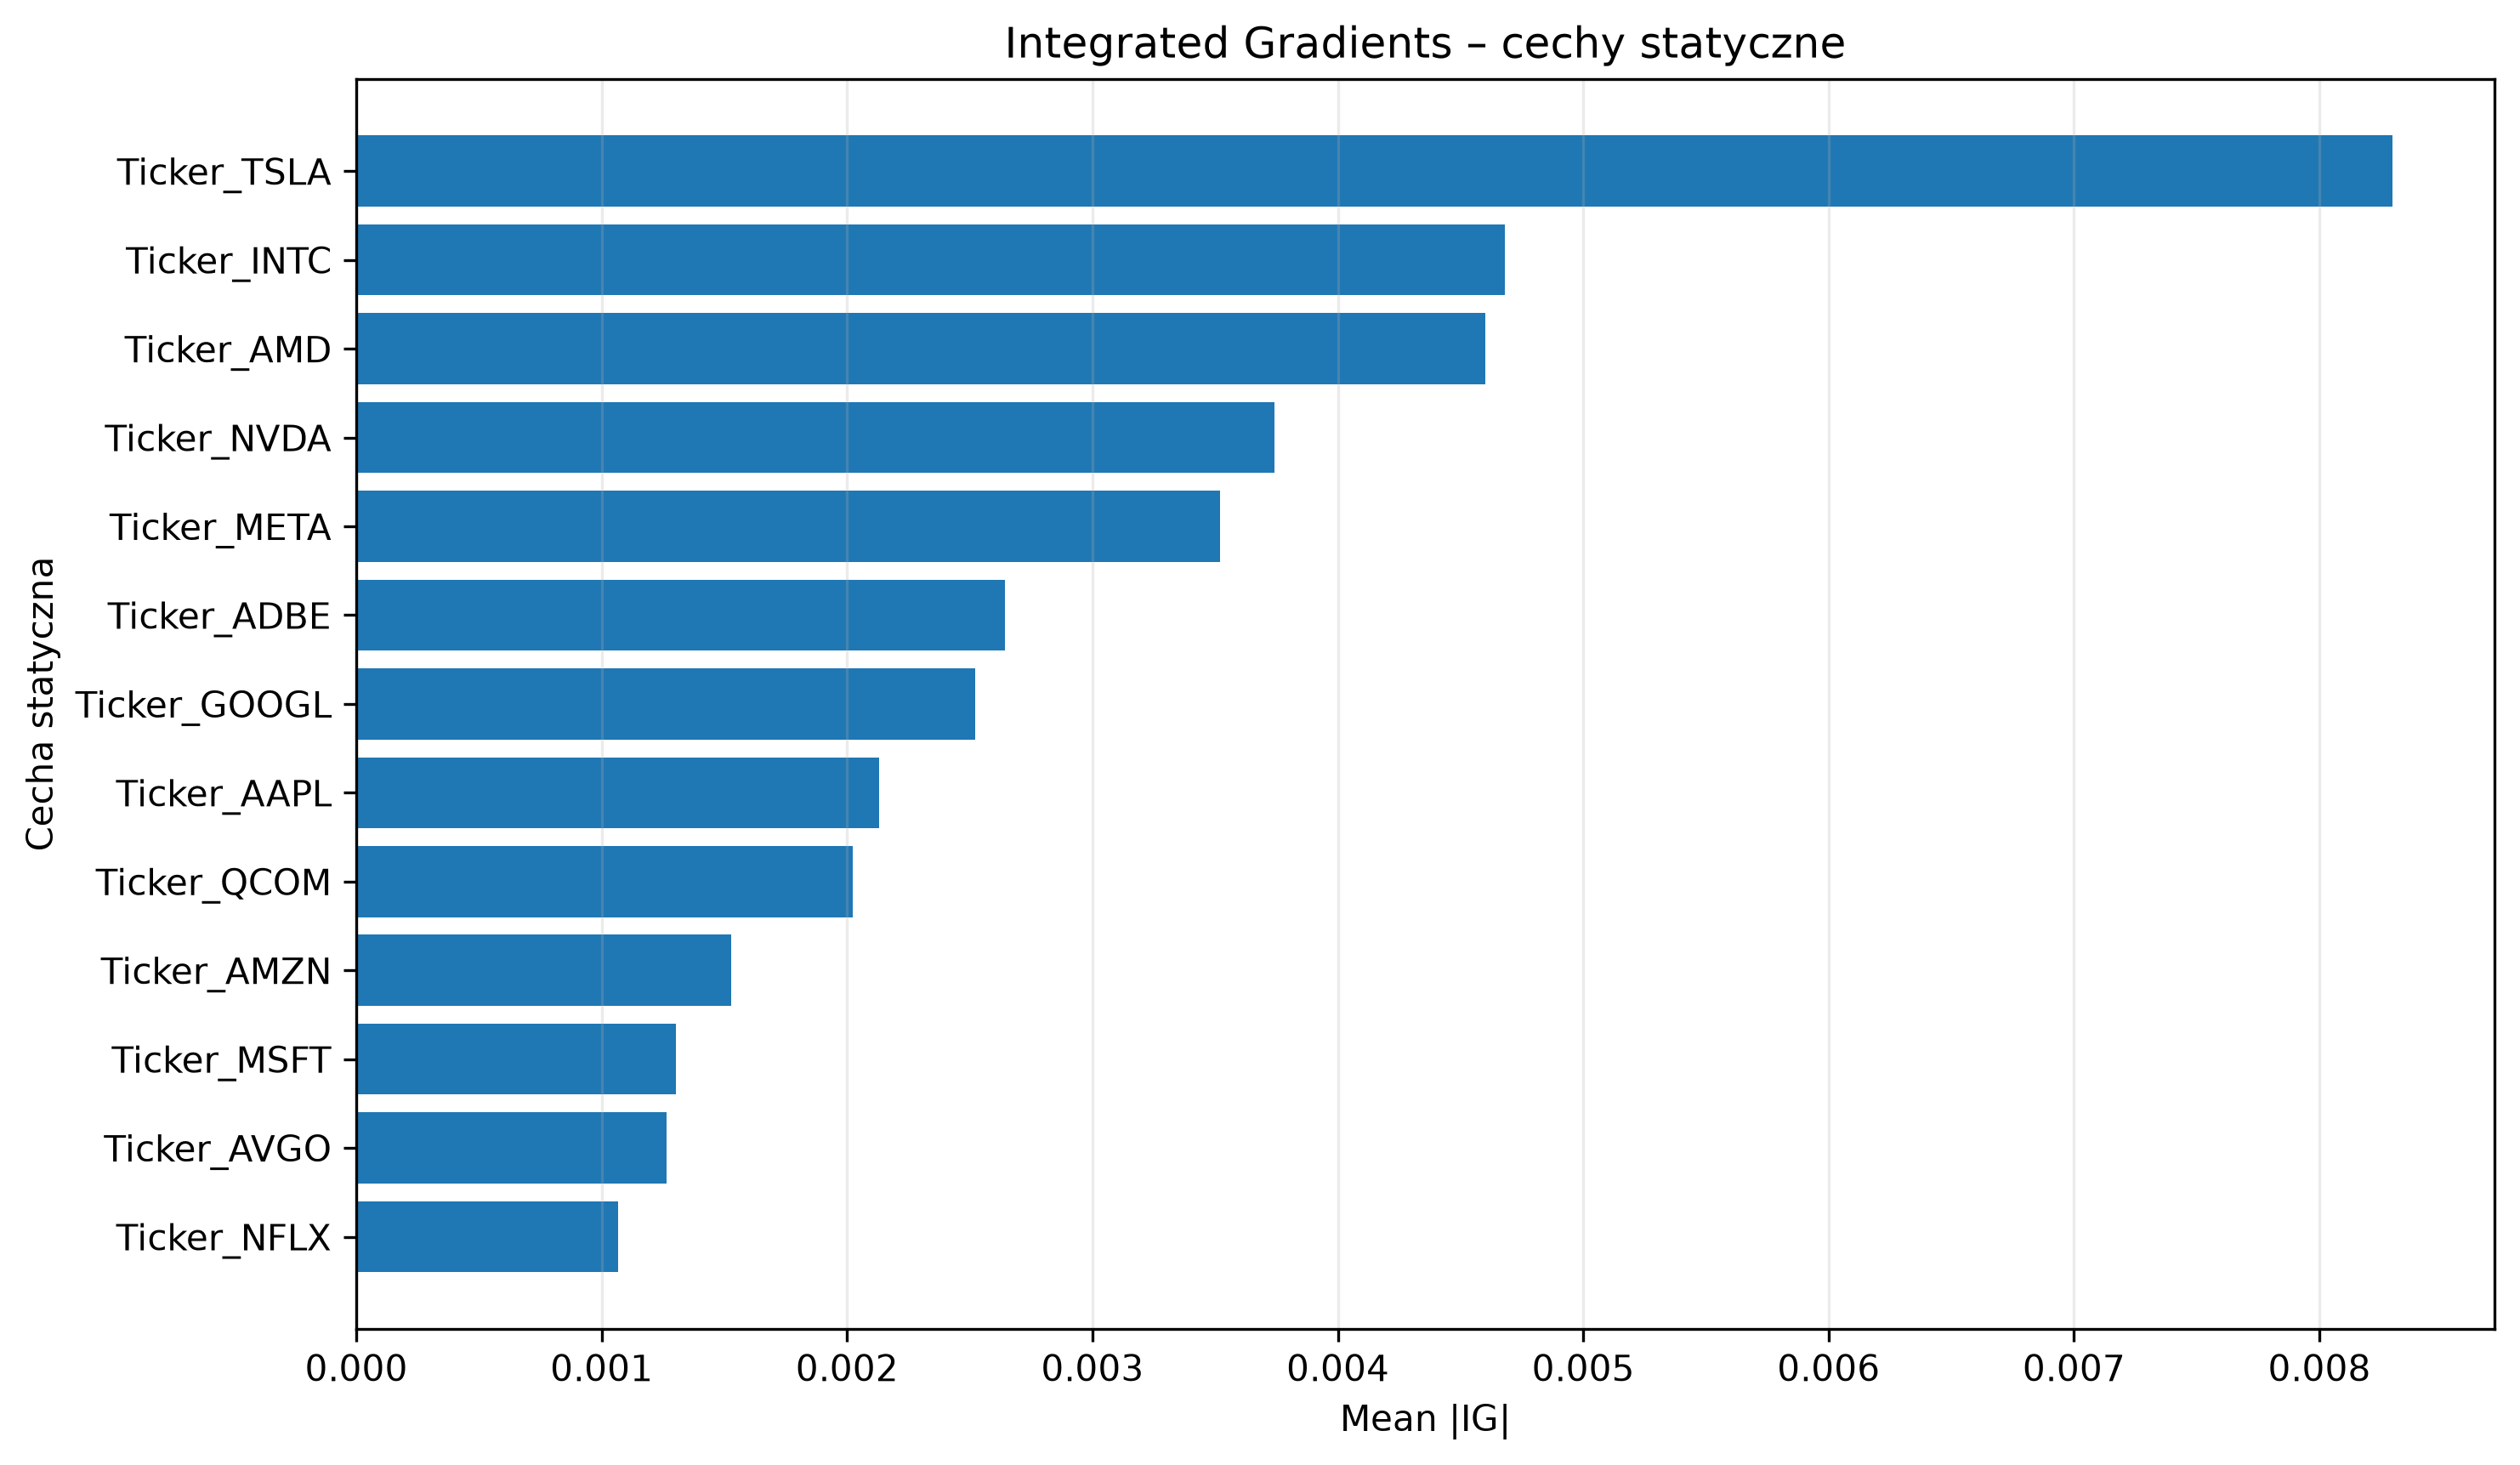

The file beside this chart, header and first rows:
Feature, Mean_Abs_IG, Mean_IG, Positive_Share, Negative_Share
Ticker_TSLA, 0.008299, -0.008299, 0.0, 0.1017
Ticker_INTC, 0.00468, -0.00468, 0.0, 0.08475
Ticker_AMD, 0.004601, -0.004601, 0.0, 0.0678
Ticker_NVDA, 0.003743, 0.003743, 0.07627, 0.0
Ticker_META, 0.00352, -0.00352, 0.0, 0.07627
Ticker_ADBE, 0.002642, 0.002642, 0.07627, 0.0
Ticker_GOOGL, 0.002521, -0.002521, 0.0, 0.07627
Ticker_AAPL, 0.002129, 0.002129, 0.05085, 0.0
Ticker_QCOM, 0.002022, 0.002022, 0.05085, 0.0
Ticker_AMZN, 0.001528, -0.001528, 0.0, 0.08475
Ticker_MSFT, 0.001301, 0.001301, 0.09322, 0.0
Ticker_AVGO, 0.001266, -0.0008727, 0.02542, 0.05932
Ticker_NFLX, 0.001066, 0.001061, 0.0678, 0.008475
